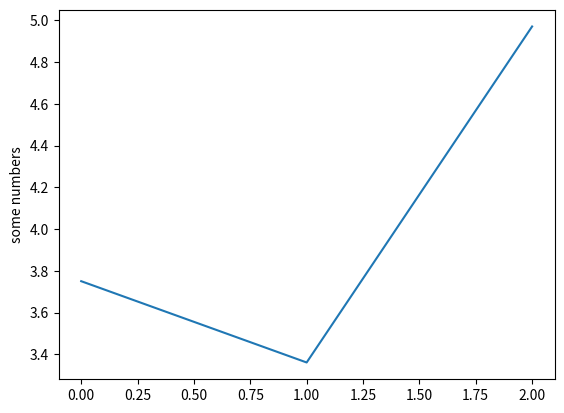

The script that saved this image:
# -*- coding: utf-8 -*-
"""
Created on Sat Sep 26 16:34:58 2020

[redacted]
"""
import math
import matplotlib.pyplot as plt

import numpy as np
def stock_matrix(N):
    stockM=np.zeros((1+2*N,N+1))
    stockM[N,0]=40
    for col in range(N):
        for row in range(1+2*N):
            if stockM[row,col]!=0:
                stockM[row-1,col+1]=stockM[row, col]*math.exp(0.21)
                stockM[row+1,col+1]=stockM[row,col]*math.exp(-0.21)
    print(stockM)
    print()
    return stockM    
def payoff(matrix):
    matrix=matrix.T
    matrix=matrix[-1].T
    for i in range(len(matrix)):
        if matrix[i]!=0:
            matrix[i]=max(40-matrix[i],0)
    print(matrix)
    return matrix

def p0(N):
    p=np.zeros((1+2*N,N+1))
    p=p.T
    p[-1]=payoff(stock_matrix(N))
    p=p.T
    count=1
    last=2*N
    for col in range(N-1,-1,-1):
        #print(row)
        for row in range(count, last):
            p[row][col]=(math.exp(-0.02)*(0.495*p[row-1][col+1]+0.505*p[row+1][col+1]))
            #print(p)
        count+=1
        last-=1
    print(p)
    return p
    
#print(p0(2))
list=[]
for i in range(1,4):
    #print (p0(i))
    list.append(p0(i)[i][0])
    print(i)
print(list)
plt.plot(list)
plt.ylabel('some numbers')
plt.show()